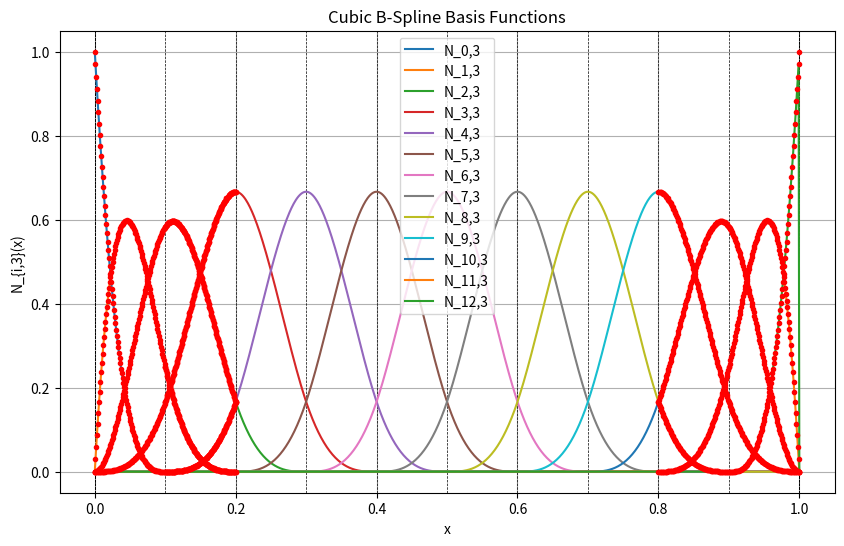

This chart was generated by the following Python code:
import numpy as np
import matplotlib.pyplot as plt

class BSpline:
    def __init__(self, degree, knots):
        self.degree = degree
        self.knots = knots
    
    def _ind(self, i, x):
        """Indicator function for the zeroth degree basis function."""
        k = self.knots
        return np.where((k[i] <= x) & (x < k[i+1]), 1.0, 0.0)
    
    def eval_basis(self, x):
        """Evaluate the B-spline basis functions at x using the Cox-de Boor recursion formula."""
        x = np.array(x)
        k = self.knots
        basis = [[self._ind(i, x) for i in range(len(k) - 1)]]
        
        for d in range(1, self.degree + 1):
            basis.append([])
            for i in range(len(k) - d - 1):
                b = 0.0
                bottom = k[i + d] - k[i]
                if bottom != 0:
                    b = (x - k[i]) * basis[d - 1][i] / bottom
                bottom = k[i + d + 1] - k[i + 1]
                if bottom != 0:
                    b += (k[i + d + 1] - x) * basis[d - 1][i + 1] / bottom
                basis[-1].append(b)
        
        return np.array(basis[-1])

# Example usage
degree = 3
knots = [0., 0., 0., 0., 0.1, 0.2, 0.3, 0.4, 0.5, 0.6, 0.7, 0.8, 0.9, 1., 1., 1., 1.]
bspline = BSpline(degree, knots)

x = np.linspace(0, 1, 1000)
basis_functions = bspline.eval_basis(x)

# Plotting the basis functions
plt.figure(figsize=(10, 6))
for knot in knots:
    plt.axvline(knot, color='k', linestyle='--', linewidth=0.5)
for i in range(len(basis_functions)):
    plt.plot(x, basis_functions[i], label=f'N_{i},{degree}')

def mon_to_bezier(x0, x1, x2, x3):
    B0 = x0
    B1 = (x1 + 3*B0)/3
    B2 = (x2 - 3*B0 + 6*B1)/3
    B3 = x3 + B0 - 3*B1 + 3*B2
    return B0, B1, B2, B3

u_0_1 = np.linspace(0, 1, 100)
u_1_2 = np.linspace(1, 2, 100)
x_0_01 = np.linspace(0., .1, 100)
x_01_02 = np.linspace(.1, .2, 100)
x_08_09 = np.linspace(.8, .9, 100)
x_09_1 = np.linspace(.9, 1., 100)

plt.plot(x_0_01, [(1-u)**3 for u in u_0_1], 'r.')
print(mon_to_bezier(1, -3, 3, -1))
plt.plot(x_0_01, [7/4*u**3 - 9/2*u**2 + 3*u for u in u_0_1], 'r.')
print(mon_to_bezier(0, 3, -9/2, 7/4))
plt.plot(x_0_01, [-11/12*u**3 + 3/2*u**2 for u in u_0_1], 'r.')
print(mon_to_bezier(0, 0, 3/2, -11/12))
plt.plot(x_0_01, [1/6*u**3 for u in u_0_1], 'r.')
print(mon_to_bezier(0, 0, 0, 1/6))

plt.plot(x_01_02, [-1/4*u**3 + 3/2*u**2 - 3*u + 2 for u in u_1_2], 'r.')
plt.plot(x_01_02, [-1/4*u**3 + 3/4*u**2 - 3/4*u + 1/4 for u in u_0_1], 'r.')
print(mon_to_bezier(1/4, -3/4, 3/4, -1/4))
plt.plot(x_01_02, [7/12*u**3 - 3*u**2 + 9/2*u - 3/2 for u in u_1_2], 'r.')
plt.plot(x_01_02, [7/12 + u/4 - 5/4*u**2 + 7/12*u**3 for u in u_0_1], 'r.')
print(mon_to_bezier(7/12, 1/4, -5/4, 7/12))
plt.plot(x_01_02, [-1/2*u**3 + 2*u**2 - 2*u + 2/3 for u in u_1_2], 'r.')
plt.plot(x_01_02, [1/6 + u/2 + 1/2*u**2 - 1/2*u**3 for u in u_0_1], 'r.')
print(mon_to_bezier(1/6, 1/2, 1/2, -1/2))
plt.plot(x_01_02, [-1/6 + 1/2*u - 1/2*u**2 + 1/6*u**3 for u in u_1_2], 'r.')
plt.plot(x_01_02, [1/6*u**3 for u in u_0_1], 'r.')
print(mon_to_bezier(0, 0, 0, 1/6))

plt.plot(x_08_09, [1/6 - 1/2*u + 1/2*u**2 - 1/6*u**3 for u in u_0_1], 'r.')
print(mon_to_bezier(1/6, -1/2, 1/2, -1/6))
plt.plot(x_08_09, [2/3 - u**2 + 1/2*u**3 for u in u_0_1], 'r.')
print(mon_to_bezier(2/3, 0, -1, 1/2))
plt.plot(x_08_09, [1/6 + 1/2*u + 1/2*u**2 - 7/12*u**3 for u in u_0_1], 'r.')
print(mon_to_bezier(1/6, 1/2, 1/2, -7/12))
plt.plot(x_08_09, [1/4*u**3 for u in u_0_1], 'r.')
print(mon_to_bezier(0, 0, 0, 1/4))

plt.plot(x_09_1, [1/6 - 1/2*u + 1/2*u**2 - 1/6*u**3 for u in u_0_1], 'r.')
print(mon_to_bezier(1/6, -1/2, 1/2, -1/6))
plt.plot(x_09_1, [7/12 - 1/4*u - 5/4*u**2 + 11/12*u**3 for u in u_0_1], 'r.')
print(mon_to_bezier(7/12, -1/4, -5/4, 11/12))
plt.plot(x_09_1, [1/4 + 3/4*u + 3/4*u**2 - 7/4*u**3 for u in u_0_1], 'r.')
print(mon_to_bezier(1/4, 3/4, 3/4, -7/4))
plt.plot(x_09_1, [u**3 for u in u_0_1], 'r.')
print(mon_to_bezier(0, 0, 0, 1))

plt.title('Cubic B-Spline Basis Functions')
plt.xlabel('x')
plt.ylabel('N_{i,3}(x)')
plt.legend()
plt.grid(True)
plt.show()
